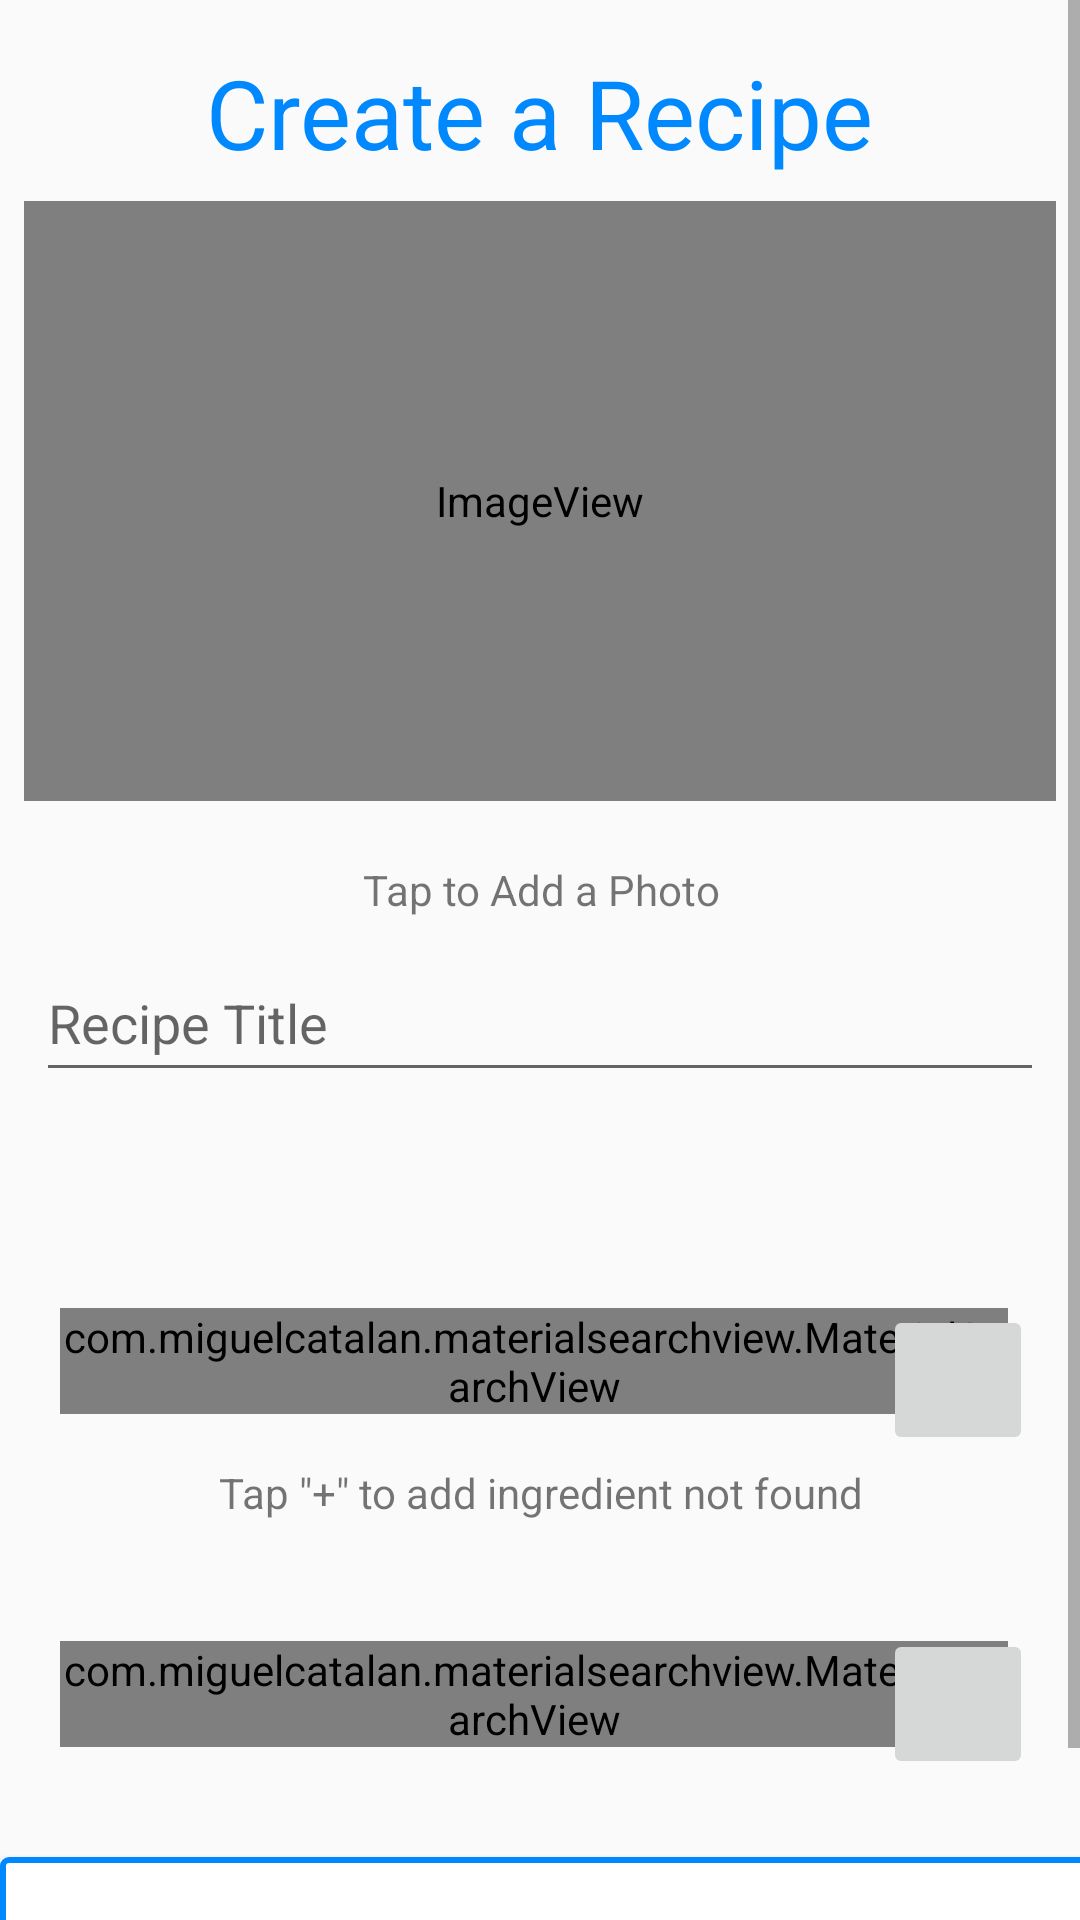

Here is an Android app screen rendered from its layout file. Give the layout XML and the strings, colors and styles it references.
<!-- AndroidManifest.xml: application theme AppTheme -->
<!-- res/layout/content_create_recipe.xml -->
<?xml version="1.0" encoding="utf-8"?>
<ScrollView xmlns:android="http://schemas.android.com/apk/res/android"
    xmlns:app="http://schemas.android.com/apk/res-auto"
    xmlns:tools="http://schemas.android.com/tools"
    android:layout_width="match_parent"
    android:layout_height="match_parent"
    android:fillViewport="true">

    <android.support.constraint.ConstraintLayout
        android:layout_width="match_parent"
        android:layout_height="wrap_content"
        app:layout_behavior="@string/appbar_scrolling_view_behavior"
        tools:context="com.recipease.project.CreateRecipeActivity"
        tools:showIn="@layout/activity_create_recipe">

        <TextView
            android:id="@+id/textView"
            android:layout_width="wrap_content"
            android:layout_height="wrap_content"
            android:layout_marginEnd="8dp"
            android:layout_marginStart="8dp"
            android:layout_marginTop="16dp"
            android:text="Create a Recipe"
            android:textColor="#08f"
            android:textSize="32dp"
            app:layout_constraintEnd_toEndOf="parent"
            app:layout_constraintStart_toStartOf="parent"
            app:layout_constraintTop_toTopOf="parent" />

        <ImageView
            android:id="@+id/ivRecipePicture"
            android:layout_width="match_parent"
            android:layout_height="200dp"
            android:layout_marginEnd="8dp"
            android:layout_marginStart="8dp"
            android:layout_marginTop="8dp"
            android:onClick="selectRecipePicture"
            app:layout_constraintEnd_toEndOf="parent"
            app:layout_constraintStart_toStartOf="parent"
            app:layout_constraintTop_toBottomOf="@+id/textView"
            app:srcCompat="@mipmap/fruit_icon" />

        <TextView
            android:id="@+id/textView9"
            android:layout_width="wrap_content"
            android:layout_height="wrap_content"
            android:layout_marginEnd="8dp"
            android:layout_marginStart="8dp"
            android:layout_marginTop="20dp"
            android:text="Tap to Add a Photo"
            app:layout_constraintEnd_toEndOf="parent"
            app:layout_constraintHorizontal_bias="0.502"
            app:layout_constraintStart_toStartOf="parent"
            app:layout_constraintTop_toBottomOf="@+id/ivRecipePicture" />

        <RelativeLayout xmlns:android="http://schemas.android.com/apk/res/android"
            xmlns:tools="http://schemas.android.com/tools"
            android:id="@+id/relativeLayout2"
            android:layout_width="match_parent"
            android:layout_height="82dp"
            android:layout_marginEnd="8dp"
            android:layout_marginStart="4dp"
            android:layout_marginTop="56dp"
            android:paddingBottom="@dimen/activity_vertical_margin"
            android:paddingLeft="@dimen/activity_horizontal_margin"
            android:paddingRight="@dimen/activity_horizontal_margin"
            android:paddingTop="@dimen/activity_vertical_margin"
            app:layout_constraintEnd_toEndOf="parent"
            app:layout_constraintHorizontal_bias="0.0"
            app:layout_constraintStart_toStartOf="parent"
            app:layout_constraintTop_toBottomOf="@+id/etName"
            tools:context="com.recipease.project.CreateRecipeActivity">

            <com.miguelcatalan.materialsearchview.MaterialSearchView
                android:id="@+id/search_view"
                android:layout_width="match_parent"
                android:layout_height="wrap_content"
                android:layout_alignParentStart="true"
                android:layout_alignParentTop="true"
                android:textColor="#FFF"
                android:textColorHint="#FFF"
                app:searchBackIcon="@drawable/ic_action_navigation_arrow_back_inverted"
                app:searchBackground="@color/colorPrimary"
                app:searchCloseIcon="@drawable/ic_action_navigation_close_inverted"
                app:searchSuggestionBackground="@color/colorPrimary"
                app:searchSuggestionIcon="@drawable/ic_suggestion">

                <AutoCompleteTextView
                    android:id="@+id/createActv"
                    android:layout_width="match_parent"
                    android:layout_height="match_parent"

                    android:layout_alignParentStart="true"
                    android:layout_alignParentTop="true"
                    android:layout_gravity="center_horizontal"
                    android:ems="10"
                    android:hint="Enter Ingredient Name"
                    tools:layout_editor_absoluteX="213dp"
                    tools:layout_editor_absoluteY="0dp">

                </AutoCompleteTextView>

            </com.miguelcatalan.materialsearchview.MaterialSearchView>

        </RelativeLayout>

        <TextView
            android:id="@+id/tvInstructions"
            android:layout_width="wrap_content"
            android:layout_height="wrap_content"
            android:layout_marginEnd="8dp"
            android:layout_marginStart="8dp"
            android:layout_marginTop="8dp"
            android:text="No Instructions Yet"
            app:layout_constraintEnd_toEndOf="parent"
            app:layout_constraintHorizontal_bias="0.502"
            app:layout_constraintStart_toStartOf="parent"
            app:layout_constraintTop_toBottomOf="@+id/relativeLayout3" />


        <Button
            android:id="@+id/btCreateRecipe"
            android:layout_width="383dp"
            android:layout_height="84dp"
            android:layout_marginTop="8dp"
            android:background="@drawable/round_shape_btn"
            android:onClick="createRecipe"
            android:padding="5sp"
            android:text="Create Recipe"
            android:textColor="#08f"
            app:layout_constraintStart_toStartOf="parent"
            app:layout_constraintTop_toBottomOf="@+id/createInstructionRecyclerView" />


        <ImageButton
            android:id="@+id/btCreateIngredient"
            android:layout_width="50sp"
            android:layout_height="50sp"
            android:layout_marginEnd="8dp"
            android:layout_marginStart="8dp"
            android:layout_marginTop="168dp"
            android:onClick="createIngredient"
            android:paddingLeft="10sp"
            app:layout_constraintEnd_toEndOf="parent"
            app:layout_constraintHorizontal_bias="0.974"
            app:layout_constraintStart_toStartOf="parent"
            app:layout_constraintTop_toBottomOf="@+id/ivRecipePicture"
            app:srcCompat="@drawable/ic_add" />

        <TextView
            android:id="@+id/textView15"
            android:layout_width="wrap_content"
            android:layout_height="wrap_content"
            android:layout_marginEnd="8dp"
            android:layout_marginStart="8dp"
            android:layout_marginTop="68dp"
            android:text='Tap "+" to add ingredient not found'
            app:layout_constraintEnd_toEndOf="parent"
            app:layout_constraintHorizontal_bias="0.503"
            app:layout_constraintStart_toStartOf="parent"
            app:layout_constraintTop_toTopOf="@+id/relativeLayout2" />

        <RelativeLayout xmlns:android="http://schemas.android.com/apk/res/android"
            xmlns:tools="http://schemas.android.com/tools"
            android:id="@+id/relativeLayout3"
            android:layout_width="match_parent"
            android:layout_height="82dp"
            android:layout_marginEnd="8dp"
            android:layout_marginStart="4dp"
            android:layout_marginTop="19dp"
            android:paddingBottom="@dimen/activity_vertical_margin"
            android:paddingLeft="@dimen/activity_horizontal_margin"
            android:paddingRight="@dimen/activity_horizontal_margin"
            android:paddingTop="@dimen/activity_vertical_margin"
            app:layout_constraintEnd_toEndOf="parent"
            app:layout_constraintHorizontal_bias="0.0"
            app:layout_constraintStart_toStartOf="parent"
            app:layout_constraintTop_toBottomOf="@+id/createIngredientRecyclerView"
            tools:context="com.recipease.project.CreateRecipeActivity">

            <com.miguelcatalan.materialsearchview.MaterialSearchView
                android:layout_width="match_parent"
                android:layout_height="wrap_content"
                android:layout_alignParentStart="true"
                android:layout_alignParentTop="true"
                android:textColor="#FFF"
                android:textColorHint="#FFF"
                app:searchBackIcon="@drawable/ic_action_navigation_arrow_back_inverted"
                app:searchBackground="@color/colorPrimary"
                app:searchCloseIcon="@drawable/ic_action_navigation_close_inverted"
                app:searchSuggestionBackground="@color/colorPrimary"
                app:searchSuggestionIcon="@drawable/ic_suggestion">

                <EditText
                    android:id="@+id/etInstruction"
                    android:layout_width="match_parent"
                    android:layout_height="match_parent"
                    android:ems="10"
                    android:hint="Enter Cooking Instruction"
                    android:inputType="textPersonName" />


            </com.miguelcatalan.materialsearchview.MaterialSearchView>

        </RelativeLayout>

        <ImageButton
            android:id="@+id/btCreateInstruction"
            android:layout_width="50sp"
            android:layout_height="50sp"
            android:layout_marginEnd="8dp"
            android:layout_marginStart="8dp"
            android:layout_marginTop="12dp"
            android:onClick="createInstruction"
            android:paddingLeft="10sp"
            app:layout_constraintEnd_toEndOf="parent"
            app:layout_constraintHorizontal_bias="0.974"
            app:layout_constraintStart_toStartOf="parent"
            app:layout_constraintTop_toTopOf="@+id/relativeLayout3"
            app:srcCompat="@drawable/ic_add" />

        <EditText
            android:id="@+id/etName"
            android:layout_width="336dp"
            android:layout_height="49dp"
            android:layout_marginEnd="8dp"
            android:layout_marginStart="8dp"
            android:layout_marginTop="256dp"
            android:ems="10"
            android:hint="Recipe Title"
            android:inputType="textPersonName"
            app:layout_constraintEnd_toEndOf="parent"
            app:layout_constraintStart_toStartOf="parent"
            app:layout_constraintTop_toBottomOf="@+id/textView" />

        <android.support.v7.widget.RecyclerView
            android:id="@+id/createIngredientRecyclerView"
            android:layout_width="350dp"
            android:layout_height="wrap_content"
            android:layout_alignParentStart="true"
            android:layout_alignParentTop="true"
            android:layout_marginTop="24dp"
            android:clickable="true"
            android:scrollbars="vertical"
            app:layout_constraintTop_toTopOf="@+id/textView15"
            tools:layout_editor_absoluteX="17dp" />

        <android.support.v7.widget.RecyclerView
            android:id="@+id/createInstructionRecyclerView"
            android:layout_width="350dp"
            android:layout_height="wrap_content"
            android:layout_alignParentStart="true"
            android:layout_alignParentTop="true"
            android:layout_marginTop="80dp"
            android:clickable="true"
            android:onClick="createInstruction"
            android:scrollbars="vertical"
            app:layout_constraintTop_toTopOf="@+id/relativeLayout3"
            tools:layout_editor_absoluteX="17dp" />

    </android.support.constraint.ConstraintLayout>

</ScrollView>
<!-- res/layout/activity_create_recipe.xml (included above) -->
<?xml version="1.0" encoding="utf-8"?>
<RelativeLayout xmlns:android="http://schemas.android.com/apk/res/android"
    android:layout_width="match_parent"
    android:layout_height="match_parent"
    android:fillViewport="true">

    <ScrollView xmlns:android="http://schemas.android.com/apk/res/android"
        android:layout_width="match_parent"
        android:layout_height="match_parent"
        android:fillViewport="true">
    <android.support.design.widget.CoordinatorLayout xmlns:android="http://schemas.android.com/apk/res/android"
        xmlns:app="http://schemas.android.com/apk/res-auto"
        xmlns:tools="http://schemas.android.com/tools"
        android:layout_width="match_parent"
        android:layout_height="match_parent"
        tools:context="com.recipease.project.CreateRecipeActivity">

        <include layout="@layout/content_create_recipe" />

    </android.support.design.widget.CoordinatorLayout>
    </ScrollView>

    <RelativeLayout
        android:id="@+id/uploadLoadingPanel"
        android:layout_width="match_parent"
        android:layout_height="match_parent"
        android:background="@color/colorWhite"
        android:gravity="center">

        <ProgressBar
            android:id="@+id/spinLoader"
            android:layout_width="wrap_content"
            android:layout_height="wrap_content"
            android:layout_centerInParent="true"
            android:indeterminate="true" />

    </RelativeLayout>

</RelativeLayout>
<!-- resources referenced by this layout -->
<resources>
  <color name="colorPrimary">#f5731b</color>
  <color name="colorWhite">#ffffff</color>
  <dimen name="activity_horizontal_margin">16dp</dimen>
  <dimen name="activity_vertical_margin">16dp</dimen>
  <!-- drawable round_shape_btn (drawable) -->
  <?xml version="1.0" encoding="utf-8"?>
  <shape xmlns:android="http://schemas.android.com/apk/res/android" android:shape="rectangle" android:padding="10dp">
      <solid android:color="#fff"/> 
      <corners
          android:radius="2sp"/>
      <stroke android:width="2sp" android:color="#08f" />
  </shape>
  <!-- mipmap fruit_icon (mipmap-anydpi-v26) -->
  <?xml version="1.0" encoding="utf-8"?>
  <adaptive-icon xmlns:android="http://schemas.android.com/apk/res/android">
      <background android:drawable="@drawable/fruit_icon_background"/>
      <foreground android:drawable="@mipmap/fruit_icon_foreground"/>
  </adaptive-icon>
  <style name="AppTheme" parent="Theme.AppCompat.Light.DarkActionBar">
          
          <item name="colorPrimary">@color/colorPrimary</item>
          <item name="colorPrimaryDark">@color/colorPrimaryDark</item>
          <item name="colorAccent">@color/colorAccent</item>
          <item name="colorControlActivated">@color/colorPrimary</item>
  
      </style>
  <color name="colorPrimaryDark">#63391f</color>
  <color name="colorAccent">#0088ff</color>
</resources>
